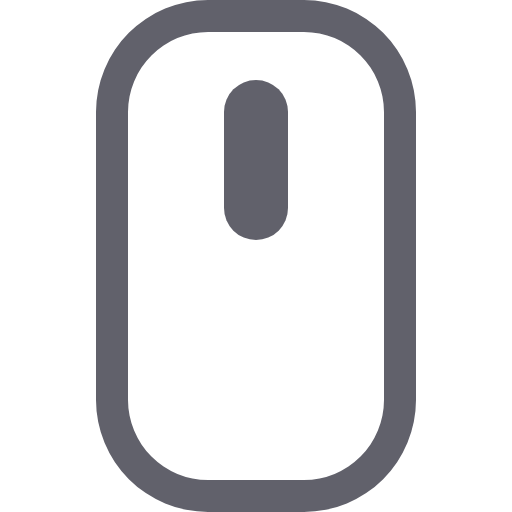
t = 0.00 s
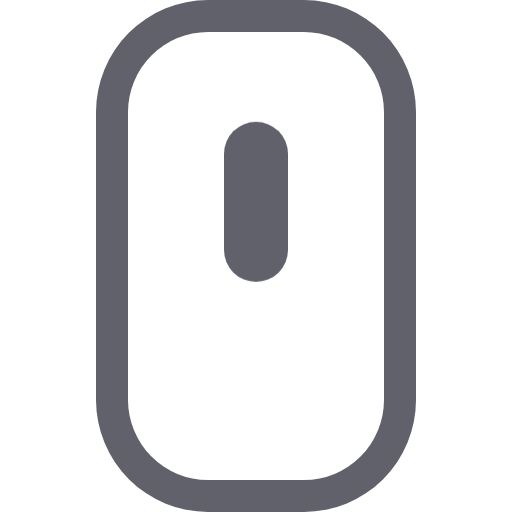
t = 0.13 s
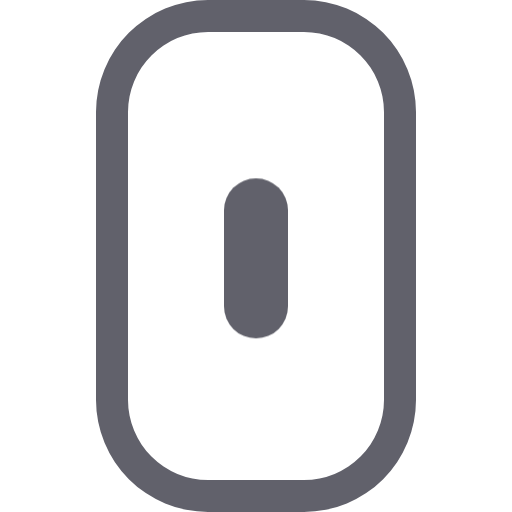
t = 0.38 s
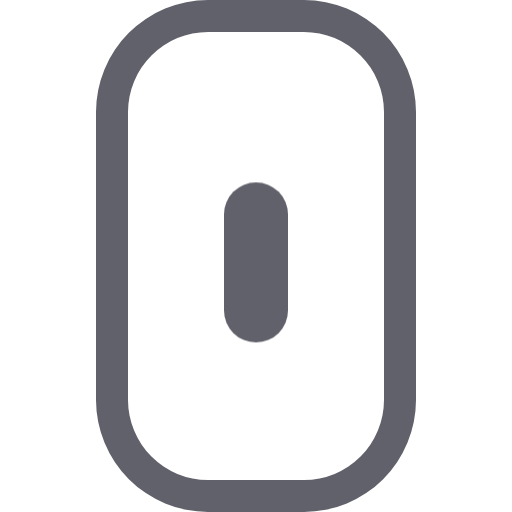
t = 0.50 s
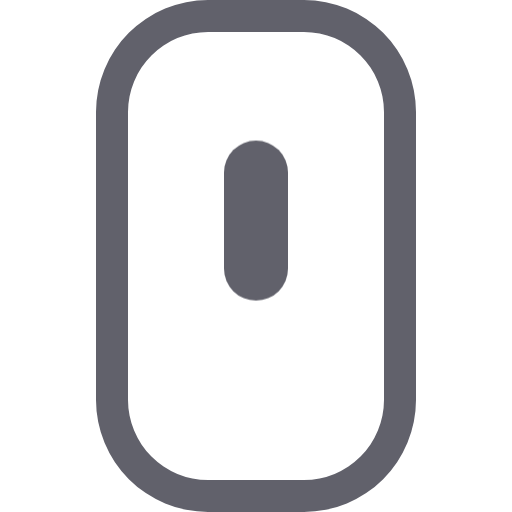
t = 0.63 s
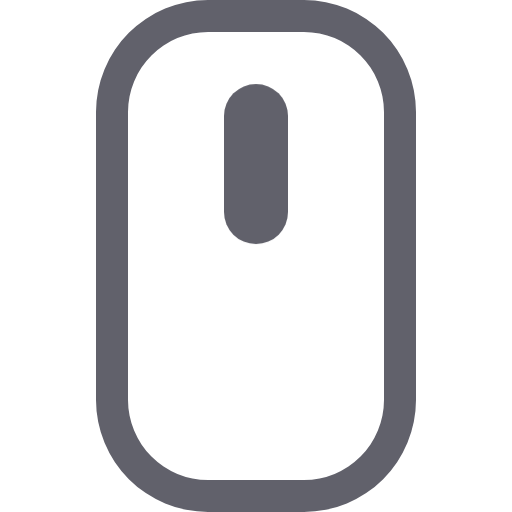
t = 0.88 s

The animated SVG that drew these frames (rendered in a browser with its animation timeline set to each time). Animation: 1 CSS @keyframes rule; one cycle of 1.00 s, repeats indefinitely.

<svg xmlns="http://www.w3.org/2000/svg" height="32" width="32" viewBox="0 0 32 32"><title>mouse anim 4</title><g fill="#61616b" class="nc-icon-wrapper"><g class="nc-loop-mouse-32-icon-f"><path d="M19,32H13a7.008,7.008,0,0,1-7-7V7a7.008,7.008,0,0,1,7-7h6a7.008,7.008,0,0,1,7,7V25A7.008,7.008,0,0,1,19,32ZM13,2A5.006,5.006,0,0,0,8,7V25a5.006,5.006,0,0,0,5,5h6a5.006,5.006,0,0,0,5-5V7a5.006,5.006,0,0,0-5-5Z" fill="#61616b"></path><path d="M16,15a2,2,0,0,1-2-2V7a2,2,0,0,1,4,0v6A2,2,0,0,1,16,15Z" fill="#61616b" data-color="color-2"></path></g><style>.nc-loop-mouse-32-icon-f>:nth-child(2){--animation-duration:1s;transform-origin:50% 50%;animation:nc-loop-mouse-anim var(--animation-duration) infinite}@keyframes nc-loop-mouse-anim{0%,100%{transform:translateY(0)}50%{transform:translateY(20%)}}</style></g></svg>
